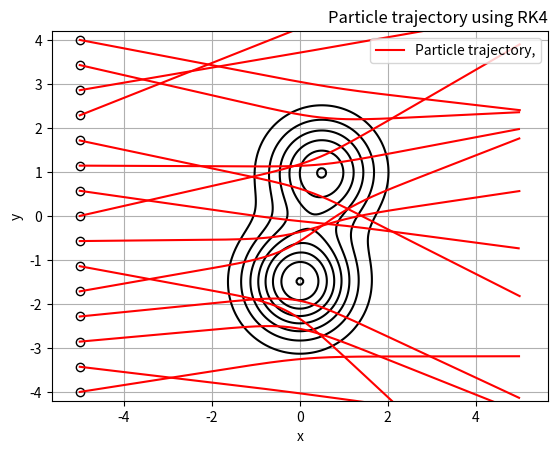

Recreate this plot in Python.
import numpy as np
import matplotlib.pyplot as plt
import random

# Potential
def V(x, y):
    return (
        2 * np.exp(-0.5*(x**2 + (y + 1.5)**2) / (0.8**2))
        + 1.5 * np.exp(-0.5*((x - 0.5)**2 + (y - 1)**2) / (0.8**2))
    )


# Derivative with respect to x
def dVdx(x, y):
    return (
        (-2 * x / (0.8**2)) *
        np.exp(-0.5*(x**2 + (y+1.5)**2) / (0.8**2))
        - (1.5 * (x-0.5) / (0.8**2) *
        np.exp(-0.5*((x-0.5)**2 + (y-1)**2) / (0.8**2)))
    )


# Derivative with respect to y
def dVdy(x, y):
    return (
        (-2 * (y+1.5) / (0.8**2)) *
        np.exp(-0.5*(x**2 + (y+1.5)**2) / (0.8**2))
        - (1.5 * (y-1) / (0.8**2) *
        np.exp(-0.5*((x-0.5)**2 + (y-1)**2) / (0.8**2)))
    )


# Equations of motion
def derivatives(values):
    x, y, v_x, v_y = values

    F_x = -dVdx(x, y)
    F_y = -dVdy(x, y)

    return np.array([v_x, v_y, F_x, F_y])


# RK4
def RK4(values, h):

    k1 = derivatives(values)
    k2 = derivatives(values + (h/2)*k1)
    k3 = derivatives(values + (h/2)*k2)
    k4 = derivatives(values + h*k3)

    return values + (h/6)*(k1 + 2*k2 + 2*k3 + k4)


# Initial conditions
L = 3.0
h = 0.01
T = 10.0

values = np.array([-L, 0.0, 1.0, 0.0])

# Calculate trajectory
trajectory = []
t = 0.0

while t < T and values[0] < L:

    trajectory.append(values.copy())

    values = RK4(values, h)

    t += h

trajectory = np.array(trajectory)

# Create contour potential lines to plot
x_grid = np.linspace(-5, 5, 200)
y_grid = np.linspace(-4, 4, 200)
contourplot = []
for y in y_grid:
    row = []
    for x in x_grid:
        row = row + [V(x, y)]
    contourplot = contourplot + [row]
       
# Plot the countour lines 
plt.figure
plt.contour(x_grid, y_grid, contourplot, levels=8, colors="black")



for yvalues in np.linspace(-4, 4, 15):

    L = 5

    x = -L
    y = yvalues

    v_x = 2.5
    v_y = random.uniform(-1, 1)

    values = np.array([x, y, v_x, v_y])

    x_values = []
    y_values = []

    t = 0.0

    while t < T and values[0] < L:

        x_values.append(values[0])
        y_values.append(values[1])

        values = RK4(values, h)

        t += h

    plt.plot(x_values[0], y_values[0], 'o',
         markerfacecolor='none', markeredgecolor='black')

    plt.plot(x_values, y_values, color="red")

plt.plot(x, y, label="Particle trajectory,", color = "red")

plt.xlabel("x")
plt.ylabel("y")
plt.title("Particle trajectory using RK4", loc = "right")
plt.legend()
plt.grid()
plt.axis("equal")
plt.xlim(-5.2, 5.2)
plt.ylim(-4.2, 4.2)
plt.margins(0)
plt.show()
